Run: headless pygame with SDL's dummy video driver; simulated clock (each Clock.tick advances the game by its frame time, no real sleeping); random seed 0; keys injected as events and as key.get_pressed() state; no mouse input.
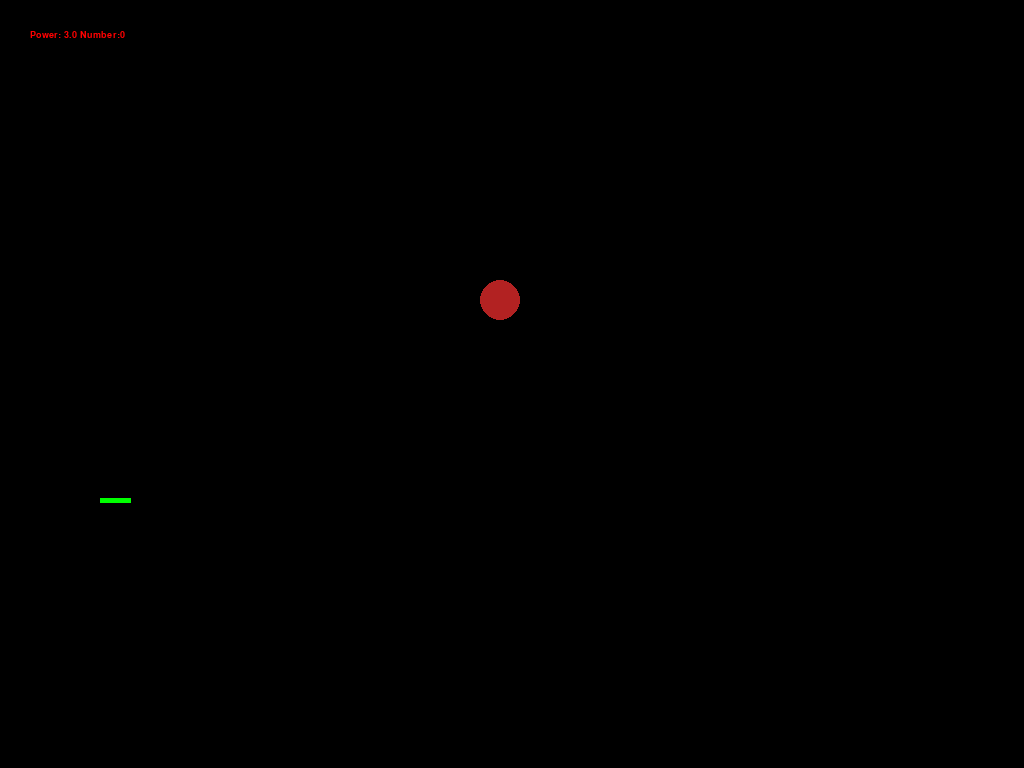
Frame 1 of 4 · flips 1–60 · no input
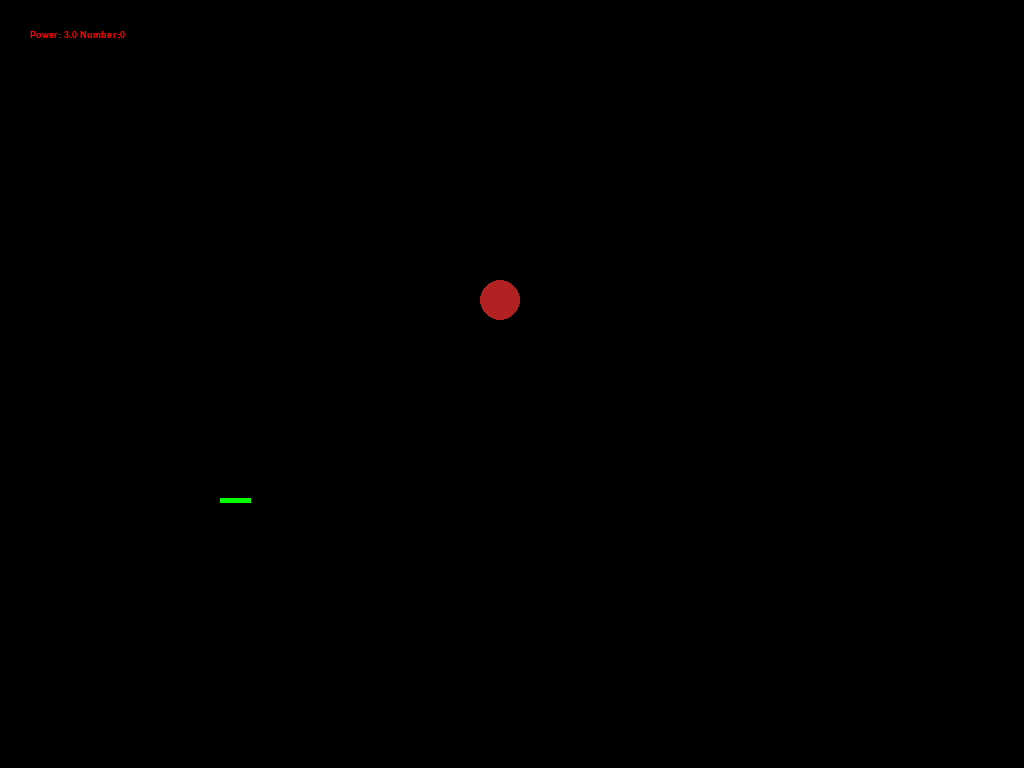
Frame 2 of 4 · flips 61–180 · tapped SPACE, RETURN · held RIGHT (→), D
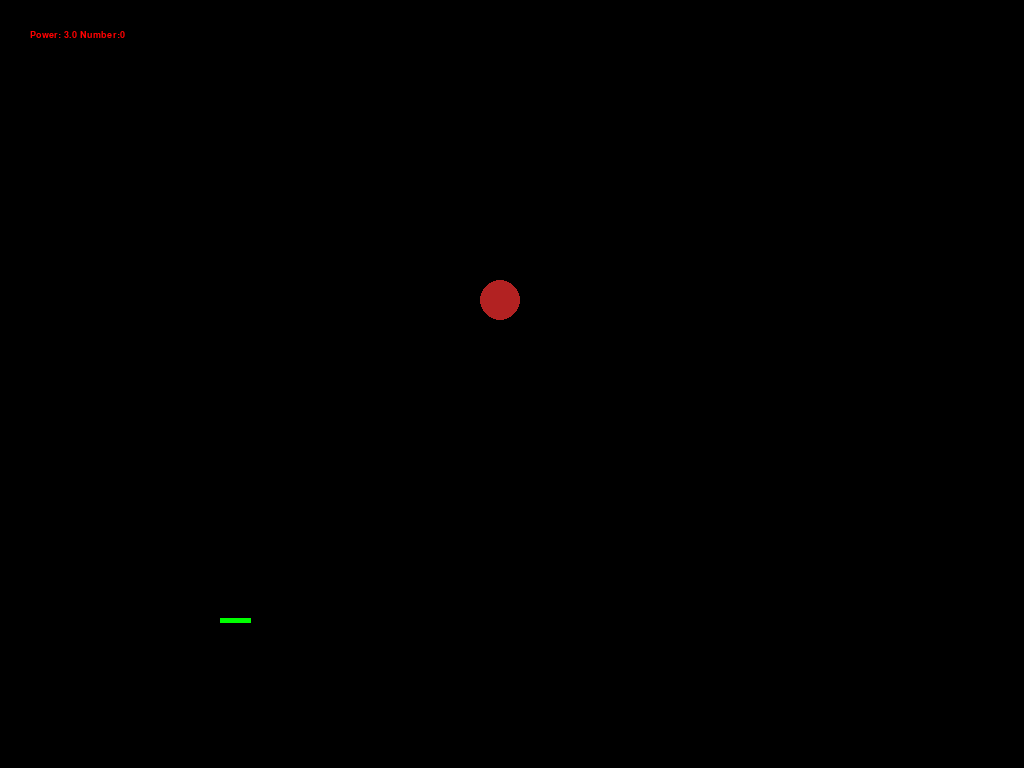
Frame 3 of 4 · flips 181–300 · held DOWN (↓), S
Frame 4 of 4 · flips 301–420 · held LEFT (←), A, UP (↑), W · screen same as frame 1, image omitted

The pygame program that drew these frames:

# pygame21.py
# Keyboard input
from pygame import *
from math import *
from random import *

UP = 273
DOWN = 274
RIGHT = 275
LEFT = 276
SPACE = 32
ESC = 27
X = 0
Y = 1
VX = 2
VY = 3
C = 4
GRAV = 4

init()

font = font.SysFont("Times New Roman",14)
size = width, height = 1024,768
screen = display.set_mode(size,FULLSCREEN)
green = 0, 255, 0
red = 178, 34, 34
white = 255,255,255
gravx=gravy =0
gunx = 100
guny = 500

def randCol():
    return randint(0,255),randint(0,255),randint(0,255)

def drawText(message,x, y):
    text = font.render( message , 1, (255,0,0))    
    textpos = text.get_rect().move(x, y)            
    screen.blit(text, textpos)

def vectToXY(mag, ang):
    rang = radians(ang)
    x = cos(rang) * mag
    y = sin(rang) * mag
    return x,y

def distance(x1,y1,x2,y2):
    return sqrt((x1-x2)**2 + (y1-y2)**2)

def drawScene(screen, ang, shots, planets):
    screen.fill((0,0,0))
    dx, dy = vectToXY(30, ang)
    draw.line(screen, green, (gunx, guny), (gunx + dx, guny+ dy), 5)
    for p in planets:
        draw.circle(screen, red, tuple(map(int,p[:2])), p[4])
    for shot in shots:
        draw.circle(screen, shot[C],(int(shot[X]), int(shot[Y])),3)
    
    drawText("Power:%4.1f Number:%d" % (power, len(shots)), 30, 30)
    display.flip()

def moveGun(keys, ang, power, gunx, guny):
    if keys[LEFT] == 1:
        ang -= 1
    if keys[RIGHT] == 1:
        ang += 1
    if keys[UP] == 1:
        power += .01
    if keys[DOWN] == 1:
        power -= .01
    if keys[ord("w")] == 1:
        guny -= 1
    if keys[ord("a")] == 1:
        gunx -= 1
    if keys[ord("s")] == 1:
        guny += 1
    if keys[ord("d")] == 1:
        gunx += 1
    
    return ang, power, gunx, guny

def addGrav(shot,p):
    global gravx, gravy
    x,y,vx,vy,gr = p
    dx = x - shot[X] 
    dy = y - shot[Y] 
    d = (dx**2 + dy**2)**.5
    dx /= d
    dy /= d
    d2 = d**2
    gravx = dx*gr*50 / d2
    gravy = dy*gr*50 / d2
    shot[VX] += gravx
    shot[VY] += gravy
    return d

def pGrav(p1,p2):
    dx = p2[X] - p1[X] 
    dy = p2[Y] - p1[Y] 
    d = max(p1[GRAV]+p2[GRAV],(dx**2 + dy**2)**.5)

    dx /= d
    dy /= d
    d2 = d**2
    gravx = dx*p1[GRAV] * p2[GRAV] / d2
    gravy = dy*p1[GRAV] * p2[GRAV] / d2
    p1[VX] += gravx/p1[GRAV]
    p1[VY] += gravy/p1[GRAV]
    return d
    

def addShot(ang, power):
    shot = [0,0,0,0,randCol()]
    shot[X], shot[Y] = vectToXY(30,ang)
    shot[X] += gunx
    shot[Y] += guny
    shot[VX], shot[VY] = vectToXY(power,ang)
    return shot

def addPlanet(ang, power):
    plan = [0,0,0,0,5]
    plan[X], plan[Y] = vectToXY(30,ang)
    plan[X] += gunx
    plan[Y] += guny
    plan[VX], plan[VY] = vectToXY(power/5,ang)
    return plan

def moveShots(shots,planets):
    killlist = []
    for shot in shots:
        shot[X] += shot[VX]
        shot[Y] += shot[VY]
        for p in planets:
            d = addGrav(shot, p)
        if d > 2000:
            killlist.append(shot)
    for s in killlist:
        shots.remove(s)    
    killlist = []
    for p in planets:
        for p2 in planets:
            if p2 is not p:
                d=pGrav(p, p2)
                if d > 2000:
                    killlist.append(p)
        p[X] += p[VX]
        p[Y] += p[VY]
    #for p in killlist:
        #planets.remove(p)    


running = True
planets = [[500,300,0,0,20]]
shots = []
gunAng = 0.0
myClock = time.Clock()
power = 3.0
gunHeat = 0
pHeat = 0

while running:
    for evnt in event.get():
        if evnt.type == QUIT:
            running = False
    keys = key.get_pressed()
    if keys[ESC]:
        break
    
    gunAng, power,gunx,guny = moveGun(keys, gunAng, power, gunx, guny)

    if keys[SPACE] and gunHeat <= 0:
        gunHeat = 20
        shots.append(addShot(gunAng, power))
    if keys[ord("x")] and len(shots)>0:
        del shots[0]   
    if keys[ord("z")]and pHeat <= 0:
        pHeat = 100
        planets.append(addPlanet(gunAng, power))

    gunHeat -= 1
    pHeat -= 1
    moveShots(shots,planets)
    drawScene(screen, gunAng, shots,planets)
    myClock.tick(120)
    
quit()
